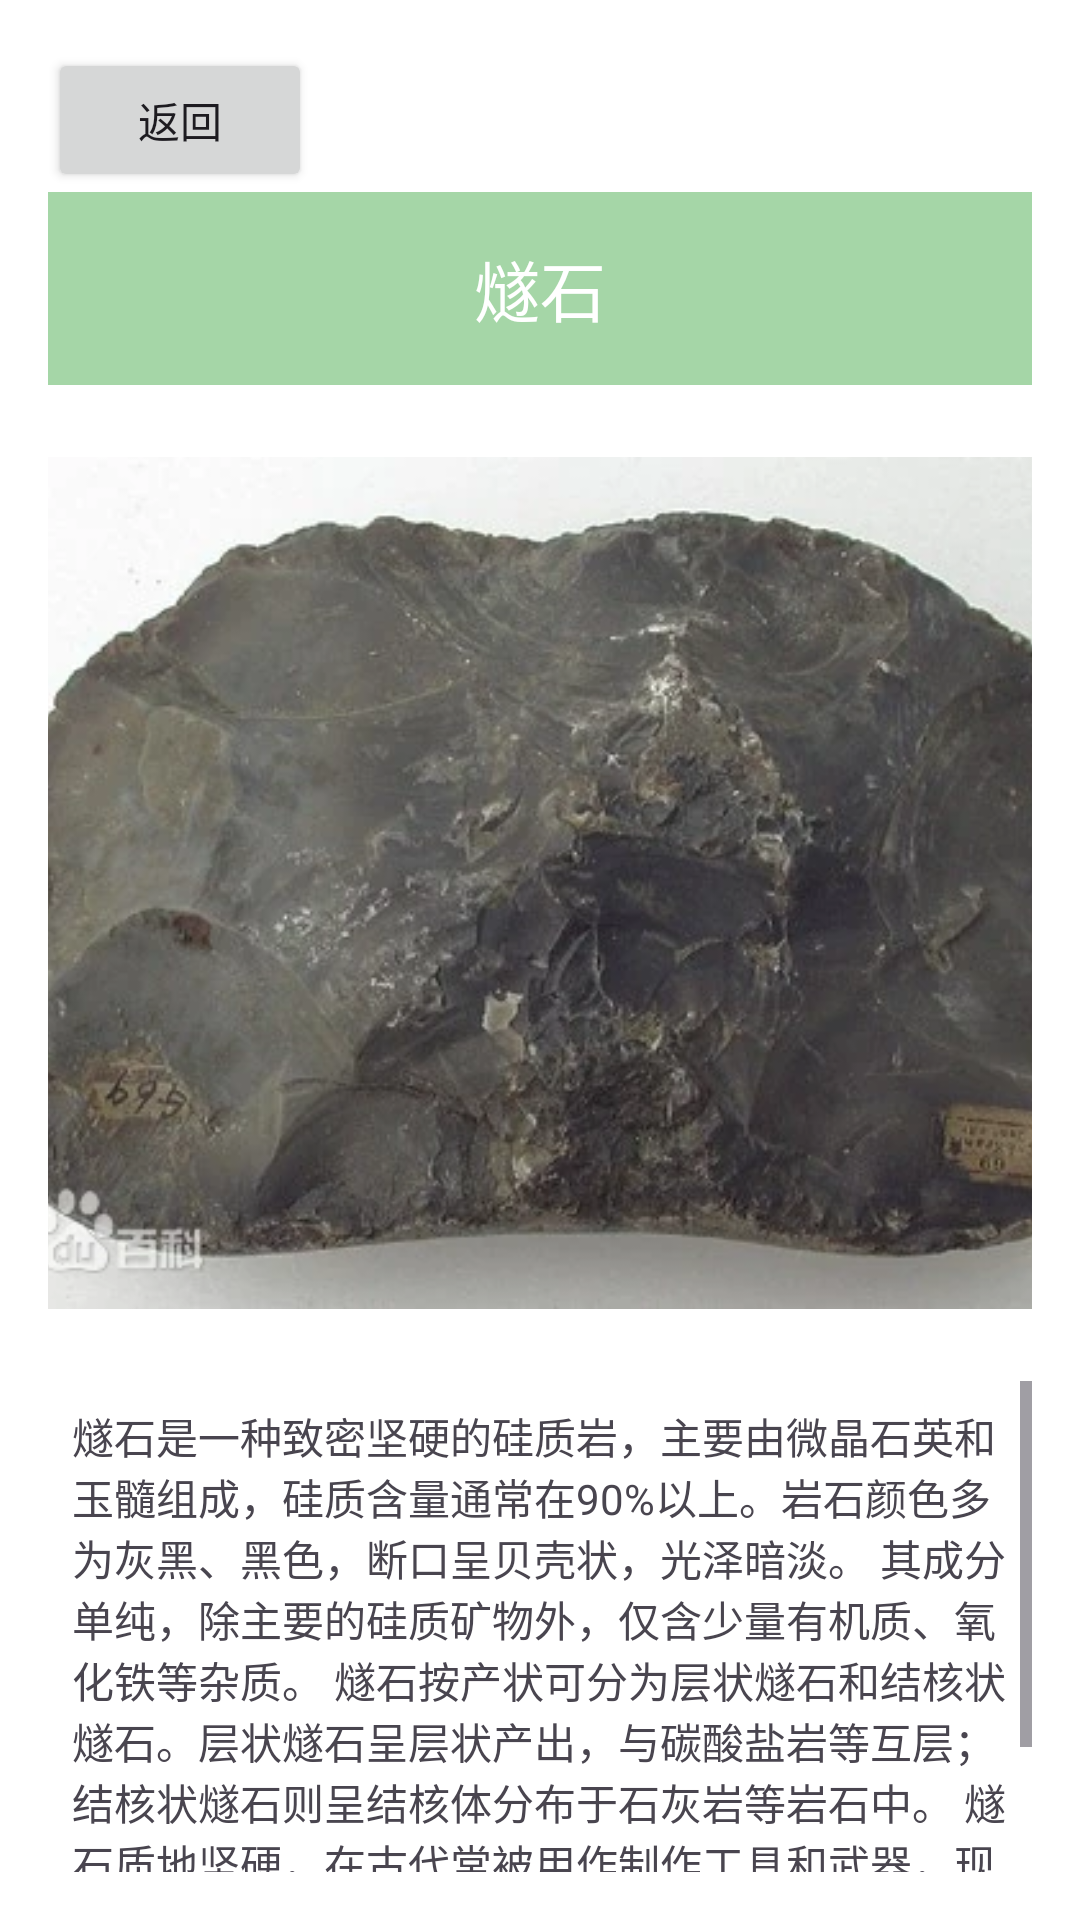

Android layout source for this screen:
<!-- AndroidManifest.xml: application theme Theme.Rock -->
<!-- res/layout/suishi_layout.xml -->
<?xml version="1.0" encoding="utf-8"?>
<LinearLayout xmlns:android="http://schemas.android.com/apk/res/android"
    android:layout_width="match_parent"
    android:layout_height="match_parent"
    android:orientation="vertical"
    android:padding="16dp"
    android:background="#FFFFFF">

    <Button
        android:id="@+id/lifan"
        android:layout_width="wrap_content"
        android:layout_height="wrap_content"
        android:text="返回"/>

    <TextView
        android:id="@+id/tv_title"
        android:layout_width="match_parent"
        android:layout_height="wrap_content"
        android:text="燧石"
        android:gravity="center"
        android:textAppearance="?android:attr/textAppearanceLarge"
        android:padding="16dp"
        android:background="#A5D6A7"
        android:textColor="#FFFFFF"
        android:layout_marginBottom="16dp"/>

    <ImageView
        android:id="@+id/iv_rock_image"
        android:layout_width="match_parent"
        android:layout_height="300dp"
        android:src="@drawable/rock_image_suishi"
        android:contentDescription="燧石"
        android:scaleType="centerCrop"
        android:padding="8dp"
        android:layout_marginBottom="16dp"/>

    <ScrollView
        android:layout_width="match_parent"
        android:layout_height="wrap_content"
        android:fillViewport="true">

        <TextView
            android:id="@+id/tv_description"
            android:text="@string/suishi_description"
            android:layout_width="match_parent"
            android:layout_height="wrap_content"
            android:padding="8dp"/>
    </ScrollView>
</LinearLayout>
<!-- resources referenced by this layout -->
<resources>
  <!-- drawable rock_image_suishi: png bitmap (drawable, 35528 bytes) -->
  <string name="suishi_description">
          燧石是一种致密坚硬的硅质岩，主要由微晶石英和玉髓组成，硅质含量通常在90%以上。岩石颜色多为灰黑、黑色，断口呈贝壳状，光泽暗淡。
          其成分单纯，除主要的硅质矿物外，仅含少量有机质、氧化铁等杂质。
          燧石按产状可分为层状燧石和结核状燧石。层状燧石呈层状产出，与碳酸盐岩等互层；结核状燧石则呈结核体分布于石灰岩等岩石中。
          燧石质地坚硬，在古代常被用作制作工具和武器，现代可作为研磨材料等。例如，某些石灰岩地层中分布着大量结核状燧石。
      </string>
  <style name="Theme.Rock" parent="Base.Theme.Rock" />
  <style name="Base.Theme.Rock" parent="Theme.Material3.DayNight.NoActionBar">
          
          
      </style>
</resources>
